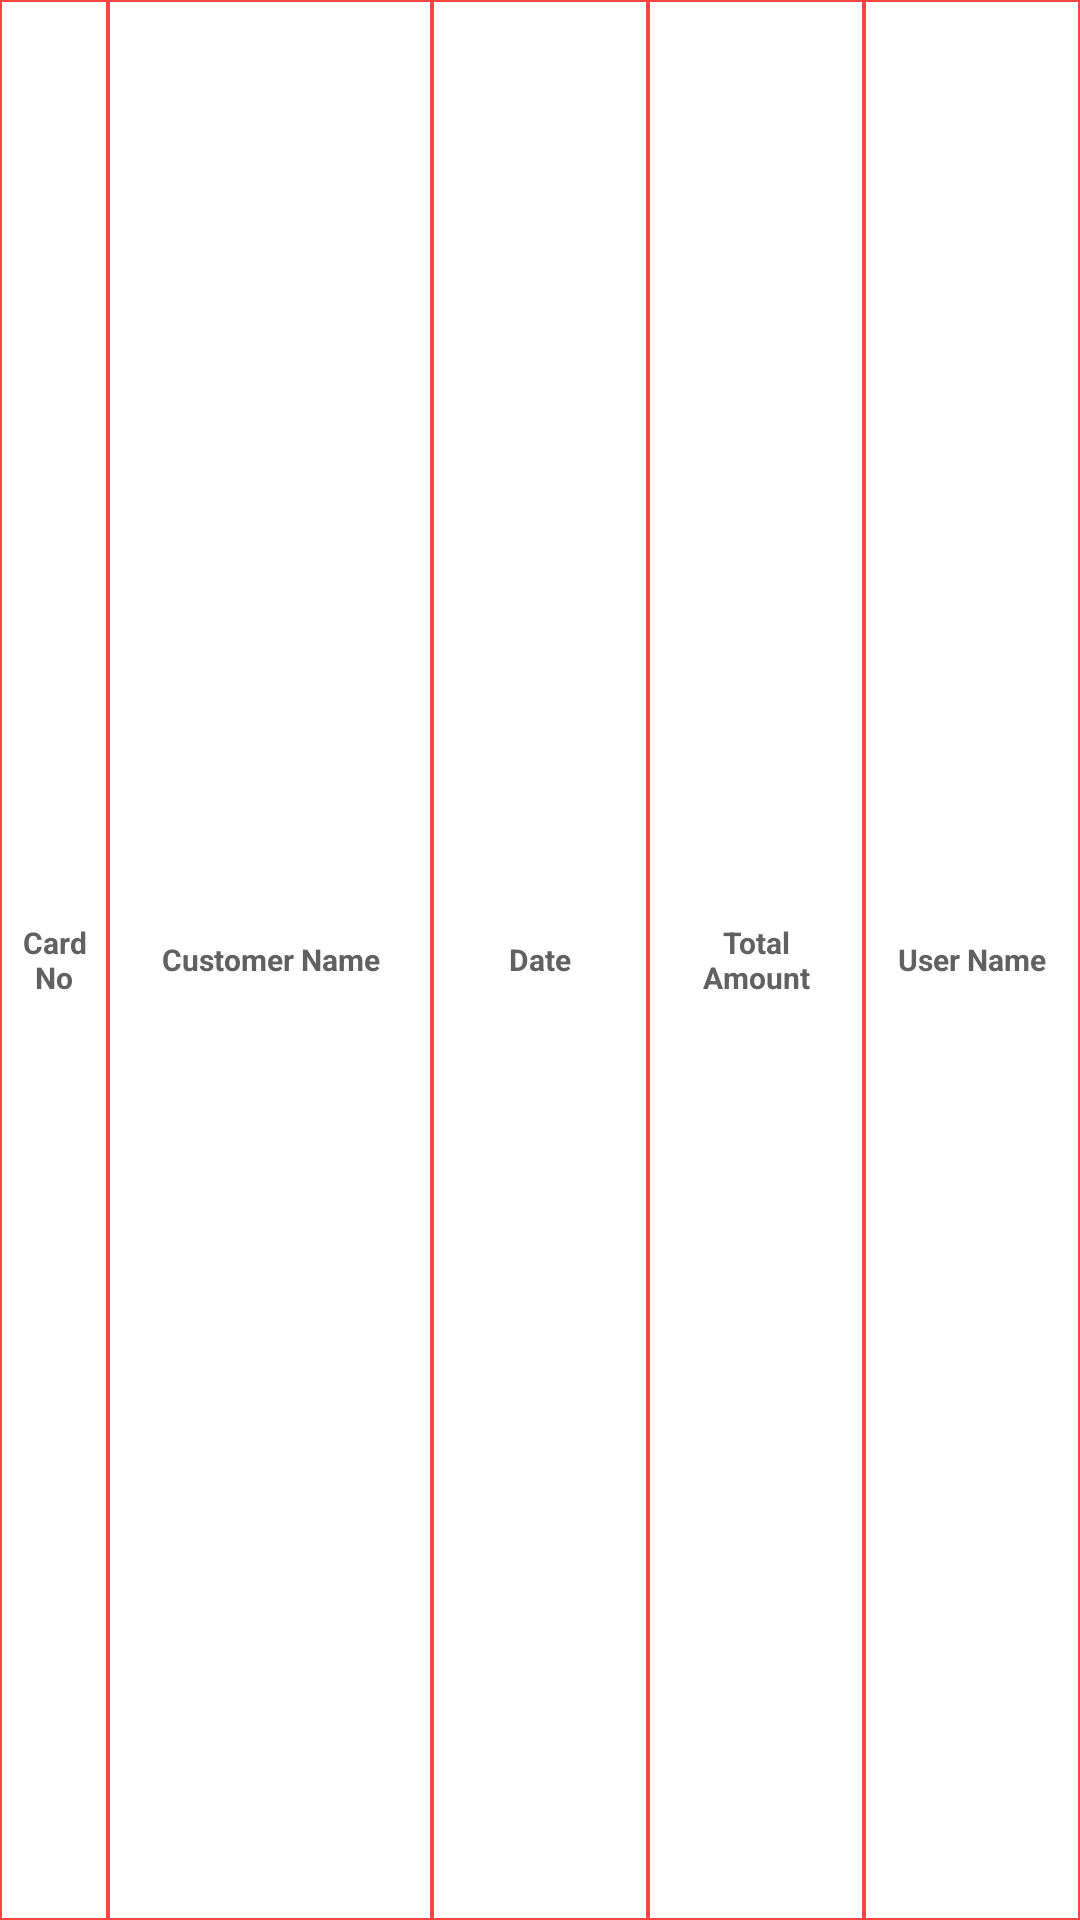

Layout XML and referenced resources for this Android screen:
<!-- AndroidManifest.xml: application theme AppTheme -->
<!-- res/layout/user_report_activity_adapter_row.xml -->
<?xml version="1.0" encoding="utf-8"?>
<LinearLayout xmlns:android="http://schemas.android.com/apk/res/android"
    android:layout_width="match_parent"
    android:layout_height="@dimen/DP_200"
    android:orientation="horizontal"
    android:weightSum="100">


    <TextView
        android:layout_width="0dp"
        android:layout_height="fill_parent"
        android:layout_weight="10"
        android:text="CardNo"
        android:id="@+id/CardNo_value_txt"
        android:textSize="@dimen/DP_10"
        android:gravity="center"
        android:textStyle="bold"
        android:textColor="#616161"
        android:background="@drawable/cell_shape_for_data" />

    <TextView
        android:id="@+id/CustomerName_value_txt"
        android:layout_width="0dp"
        android:layout_height="fill_parent"
        android:layout_weight="30"
        android:text="Customer Name"
        android:gravity="center"
        android:textStyle="bold"
        android:textSize="@dimen/DP_10"
        android:textColor="#616161"
        android:background="@drawable/cell_shape_for_data" />

    <TextView
        android:id="@+id/Date_value_txt"
        android:layout_width="0dp"
        android:layout_height="fill_parent"
        android:layout_weight="20"
        android:text="Date"
        android:textSize="@dimen/DP_10"
        android:textColor="#616161"
        android:textStyle="bold"
        android:gravity="center"
        android:background="@drawable/cell_shape_for_data" />

    <TextView
        android:id="@+id/Total_Amount_value_txt"
        android:layout_width="0dp"
        android:layout_height="fill_parent"
        android:layout_weight="20"
        android:text="Total Amount"
        android:textSize="@dimen/DP_10"
        android:textColor="#616161"
        android:textStyle="bold"
        android:gravity="center"
        android:background="@drawable/cell_shape_for_data" />

    <TextView
        android:id="@+id/User_name_value_txt"
        android:layout_width="0dp"
        android:layout_height="fill_parent"
        android:layout_weight="20"
        android:text="User Name"
        android:textSize="@dimen/DP_10"
        android:textColor="#616161"
        android:textStyle="bold"
        android:gravity="center"
        android:background="@drawable/cell_shape_for_data" />


</LinearLayout>
<!-- resources referenced by this layout -->
<resources>
  <dimen name="DP_10">15dp</dimen>
  <dimen name="DP_200">300dp</dimen>
  <!-- drawable cell_shape_for_data (drawable) -->
  <shape xmlns:android="http://schemas.android.com/apk/res/android">
      <stroke
          android:width="0.5dp"
          android:color="@color/holo_red" />
      <padding
          android:left="7dp"
          android:top="7dp"
          android:right="7dp"
          android:bottom="7dp" />
      <corners android:radius="0dp" />
      <solid android:color="#ffffff" />
  </shape>
  <style name="AppTheme" parent="Theme.AppCompat.Light.DarkActionBar">
          
          <item name="colorPrimary">@color/holo_red</item>
          <item name="colorPrimaryDark">@color/holo_red</item>
          <item name="colorAccent">#393939</item>
          <item name="windowNoTitle">true</item>
          <item name="windowActionBar">false</item>
          <item name="colorControlNormal">#ffff</item>
      </style>
  <color name="holo_red">#ffff4444</color>
</resources>
